12-way image classification set "dataset" from GitHub (SnehalThakur/ComputerVision-CV); label vocabulary: black-grass, charlock, cleavers, common chickweed, common wheat, fat hen, loose silky-bent, maize, scentless mayweed, shepherds purse, small-flowered cranesbill, sugar beet.

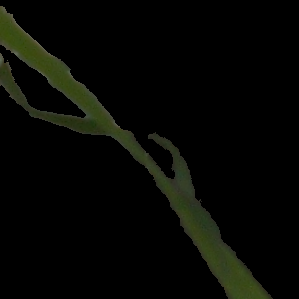
Label: black-grass

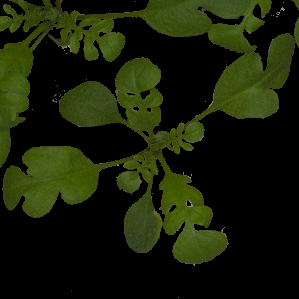
Label: shepherds purse

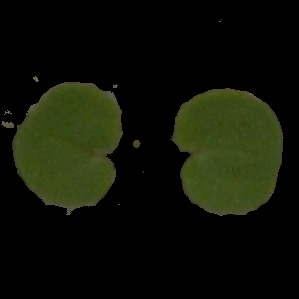
Label: small-flowered cranesbill

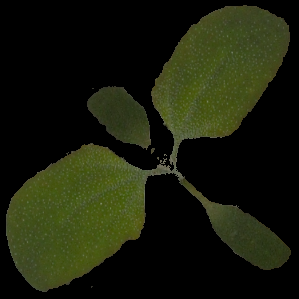
Label: fat hen

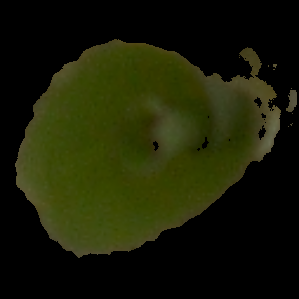
Label: maize

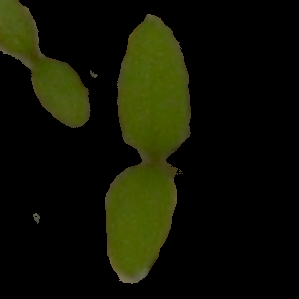
Label: common chickweed
